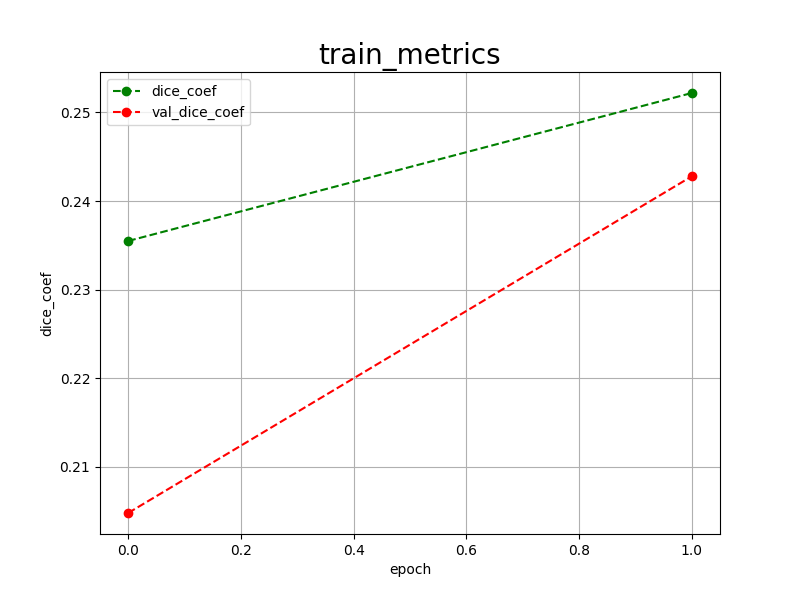

Data behind this chart, as committed beside it:
epoch, dice_coef, val_dice_coef, 
0, 0.2355, 0.2048
1, 0.2522, 0.2428
